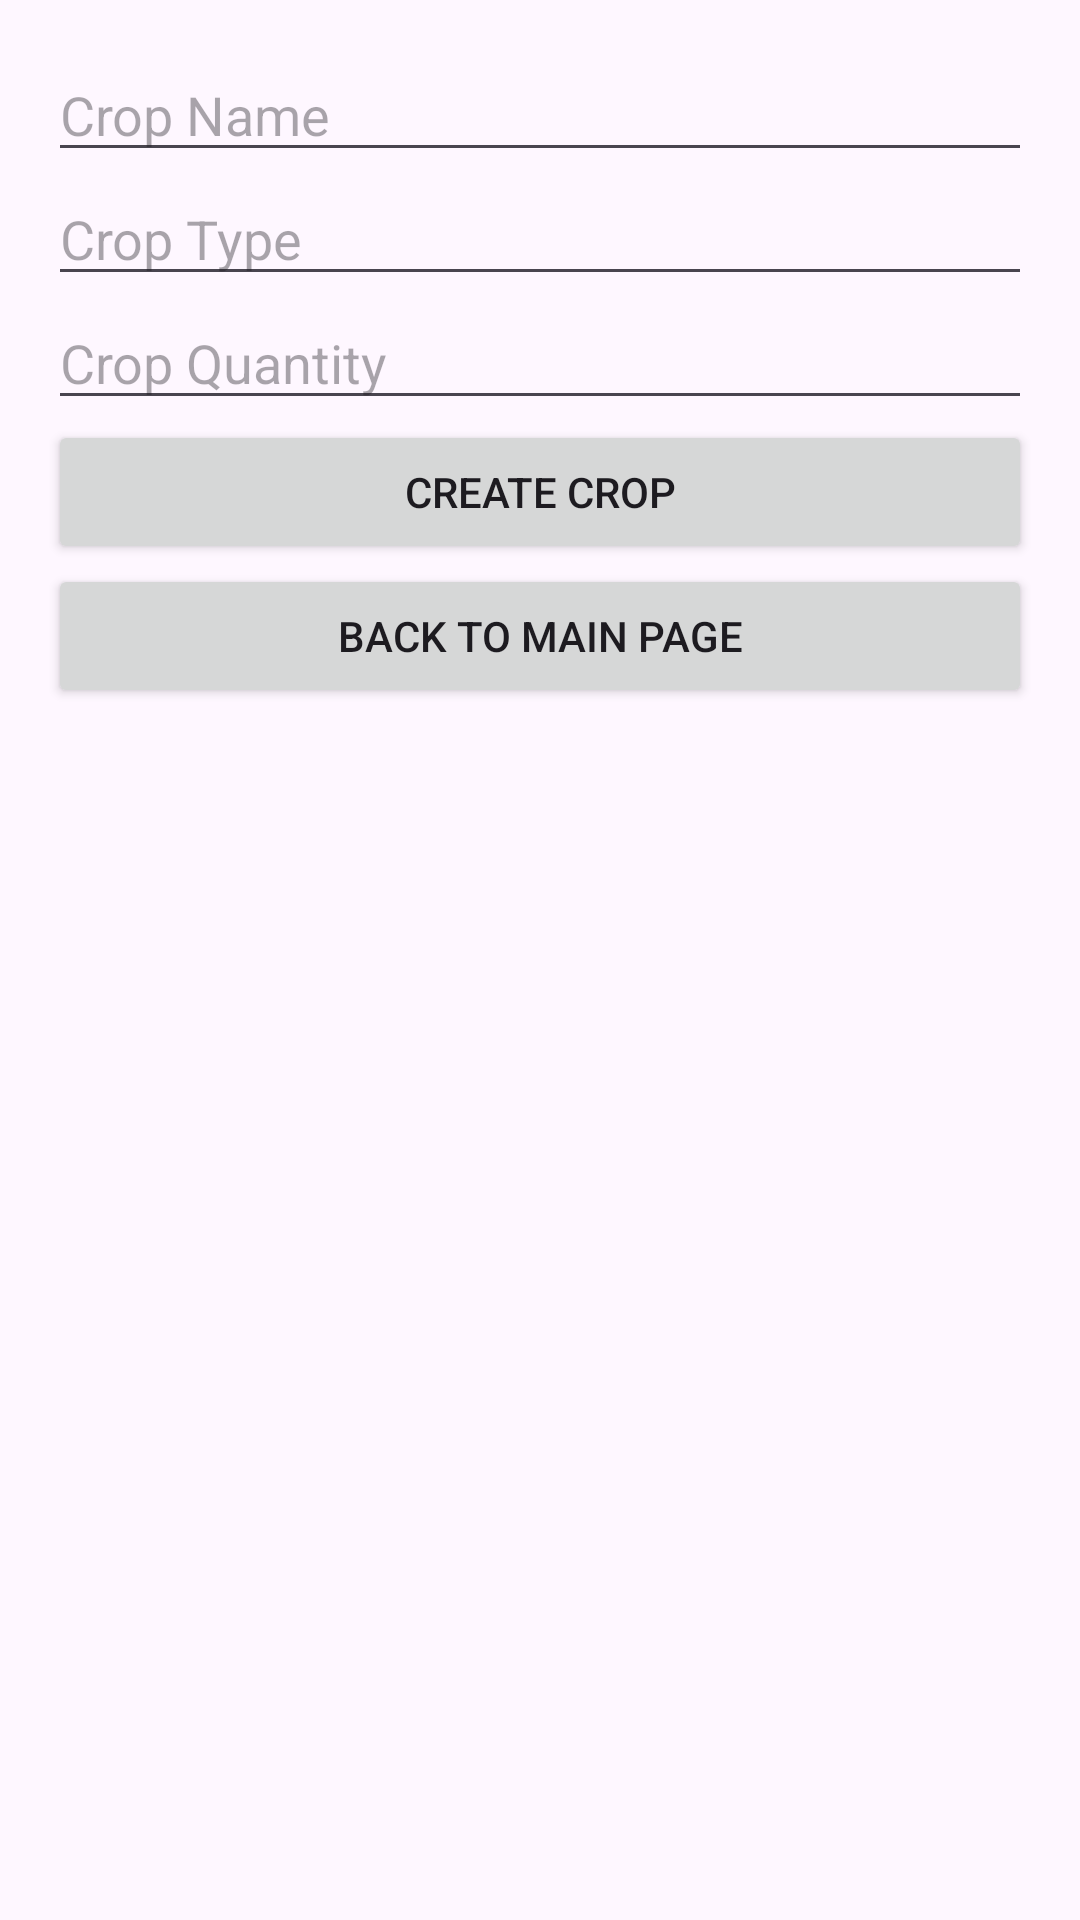

Layout XML and referenced resources for this Android screen:
<!-- AndroidManifest.xml: application theme Theme.COSC341_Project -->
<!-- res/layout/activity_create_crop.xml -->
<?xml version="1.0" encoding="utf-8"?>
<androidx.constraintlayout.widget.ConstraintLayout xmlns:android="http://schemas.android.com/apk/res/android"
    xmlns:app="http://schemas.android.com/apk/res-auto"
    xmlns:tools="http://schemas.android.com/tools"
    android:id="@+id/main"
    android:layout_width="match_parent"
    android:layout_height="match_parent"
    tools:context=".MainActivity">

    <LinearLayout
        xmlns:android="http://schemas.android.com/apk/res/android"
        android:layout_width="match_parent"
        android:layout_height="match_parent"
        android:orientation="vertical"
        android:padding="16dp">

        
        <EditText
            android:id="@+id/cropName"
            android:layout_width="match_parent"
            android:layout_height="wrap_content"
            android:hint="Crop Name" />

        <EditText
            android:id="@+id/cropType"
            android:layout_width="match_parent"
            android:layout_height="wrap_content"
            android:hint="Crop Type" />

        <EditText
            android:id="@+id/cropQuantity"
            android:layout_width="match_parent"
            android:layout_height="wrap_content"
            android:hint="Crop Quantity"
            android:inputType="number" />

        <Button
            android:id="@+id/createCropButton"
            android:layout_width="match_parent"
            android:layout_height="wrap_content"
            android:text="Create Crop" />

        
        <Button
            android:id="@+id/backToMainButton"
            android:layout_width="match_parent"
            android:layout_height="wrap_content"
            android:text="Back to Main Page" />
    </LinearLayout>

</androidx.constraintlayout.widget.ConstraintLayout>
<!-- resources referenced by this layout -->
<resources>
  <style name="Theme.COSC341_Project" parent="Base.Theme.COSC341_Project" />
  <style name="Base.Theme.COSC341_Project" parent="Theme.Material3.DayNight.NoActionBar">
          
          
      </style>
</resources>
